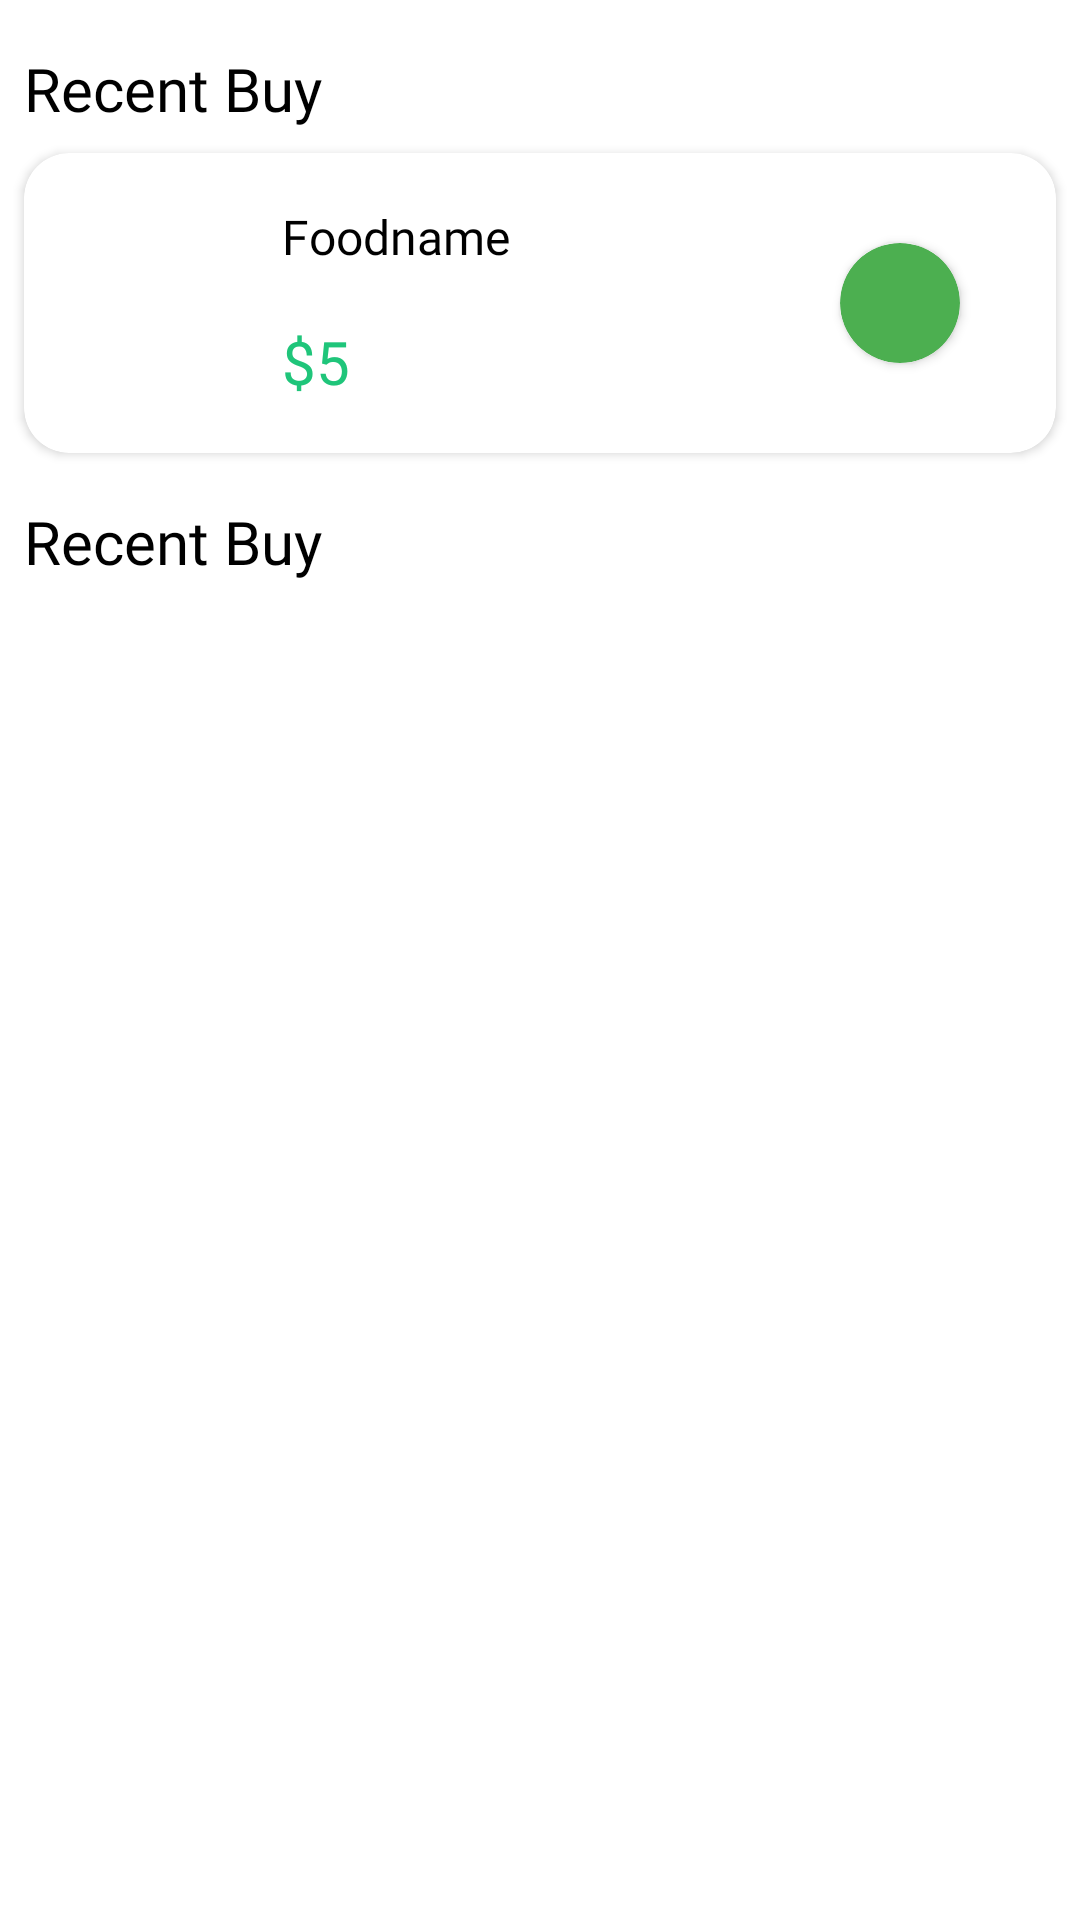

This screen was rendered from an Android layout file. Write that file and the resources it references.
<!-- AndroidManifest.xml: application theme Theme.FoodFiesta -->
<!-- res/layout/fragment_history.xml -->
<?xml version="1.0" encoding="utf-8"?>
<FrameLayout xmlns:android="http://schemas.android.com/apk/res/android"
    xmlns:app="http://schemas.android.com/apk/res-auto"
    xmlns:tools="http://schemas.android.com/tools"
    android:layout_width="match_parent"
    android:layout_height="match_parent"
    android:background="@color/white"
    tools:context=".Fragment.HistoryFragment">

    

    <androidx.constraintlayout.widget.ConstraintLayout
        android:layout_width="match_parent"
        android:layout_height="match_parent">

        <TextView
            android:id="@+id/textView19"
            android:layout_width="wrap_content"
            android:layout_height="wrap_content"
            android:layout_marginStart="8dp"
            android:layout_marginTop="16dp"
            android:fontFamily="@font/yeonsung_regular"
            android:text="Recent Buy"
            android:textColor="@color/black"
            android:textSize="20sp"
            app:layout_constraintStart_toStartOf="parent"
            app:layout_constraintTop_toTopOf="parent" />

        <androidx.cardview.widget.CardView
            android:id="@+id/cardView2"
            android:layout_width="match_parent"
            android:layout_height="100dp"
            android:layout_marginStart="8dp"
            android:layout_marginTop="8dp"
            android:layout_marginEnd="8dp"
            app:cardCornerRadius="15dp"
            app:layout_constraintEnd_toEndOf="parent"
            app:layout_constraintStart_toStartOf="parent"
            app:layout_constraintTop_toBottomOf="@+id/textView19">

            <androidx.constraintlayout.widget.ConstraintLayout
                android:id="@+id/recentBuyItem"
                android:layout_width="match_parent"
                android:layout_height="match_parent">

                <ImageView
                    android:id="@+id/buyagainfoodimage"
                    android:layout_width="62dp"
                    android:layout_height="62dp"
                    android:layout_marginStart="8dp"
                    android:layout_marginTop="8dp"
                    android:layout_marginBottom="8dp"
                    android:src="@drawable/burger"
                    app:layout_constraintBottom_toBottomOf="parent"
                    app:layout_constraintStart_toStartOf="parent"
                    app:layout_constraintTop_toTopOf="parent" />

                <TextView
                    android:id="@+id/Foodname"
                    android:layout_width="wrap_content"
                    android:layout_height="wrap_content"
                    android:layout_marginStart="16dp"
                    android:fontFamily="@font/yeonsung_regular"
                    android:text="Foodname"
                    android:textColor="@color/black"

                    android:textSize="16sp"
                    app:layout_constraintBottom_toTopOf="@+id/foodprice"
                    app:layout_constraintStart_toEndOf="@+id/buyagainfoodimage"
                    app:layout_constraintTop_toTopOf="parent" />

                <TextView
                    android:id="@+id/foodprice"
                    android:layout_width="60dp"
                    android:layout_height="wrap_content"
                    android:fontFamily="@font/yeonsung_regular"
                    android:text="$5"
                    android:textColor="@color/textColor"
                    android:textSize="20sp"
                    app:layout_constraintBottom_toBottomOf="parent"
                    app:layout_constraintStart_toStartOf="@+id/Foodname"
                    app:layout_constraintTop_toBottomOf="@+id/Foodname" />

                <androidx.cardview.widget.CardView
                    android:id="@+id/orderstatus"
                    android:layout_width="40dp"
                    android:layout_height="40dp"
                    android:layout_marginEnd="32dp"
                    app:cardBackgroundColor="#4CAF50"
                    app:cardCornerRadius="20dp"
                    app:layout_constraintBottom_toBottomOf="parent"
                    app:layout_constraintEnd_toEndOf="parent"
                    app:layout_constraintTop_toTopOf="parent" />
            </androidx.constraintlayout.widget.ConstraintLayout>
        </androidx.cardview.widget.CardView>

        <TextView
            android:id="@+id/textView22"
            android:layout_width="wrap_content"
            android:layout_height="wrap_content"
            android:layout_marginStart="8dp"
            android:layout_marginTop="16dp"
            android:fontFamily="@font/yeonsung_regular"
            android:text="Recent Buy"
            android:textColor="@color/black"
            android:textSize="20sp"
            app:layout_constraintStart_toStartOf="parent"
            app:layout_constraintTop_toBottomOf="@+id/cardView2" />

        <androidx.recyclerview.widget.RecyclerView
            android:layout_width="410dp"
            android:layout_height="0dp"
            android:id="@+id/historyRecyclerView"
            android:layout_marginTop="16dp"
            app:layout_constraintBottom_toBottomOf="parent"
            app:layout_constraintEnd_toEndOf="parent"
            app:layout_constraintStart_toStartOf="parent"
            tools:listitem="@layout/buyagainitem"
            app:layout_constraintTop_toBottomOf="@+id/textView22" />
    </androidx.constraintlayout.widget.ConstraintLayout>

</FrameLayout>
<!-- res/layout/buyagainitem.xml (included above) -->
<?xml version="1.0" encoding="utf-8"?>
<androidx.constraintlayout.widget.ConstraintLayout xmlns:android="http://schemas.android.com/apk/res/android"
    android:layout_width="match_parent"
    android:layout_height="wrap_content"
    android:background="@color/white"
    xmlns:app="http://schemas.android.com/apk/res-auto"
    xmlns:tools="http://schemas.android.com/tools">

    <androidx.cardview.widget.CardView
        android:id="@+id/cardView2"
        android:layout_width="match_parent"
        android:layout_height="120dp"
        android:layout_marginStart="8dp"
        android:layout_marginTop="8dp"
        android:layout_marginEnd="8dp"
        android:layout_marginBottom="8dp"
        app:cardCornerRadius="15dp"
        app:layout_constraintBottom_toBottomOf="parent"
        app:layout_constraintEnd_toEndOf="parent"
        app:layout_constraintStart_toStartOf="parent"
        app:layout_constraintTop_toTopOf="parent">

        <androidx.constraintlayout.widget.ConstraintLayout
            android:layout_width="match_parent"
            android:layout_height="match_parent">

            <ImageView
                android:id="@+id/buyagainfoodimage"
                android:layout_width="62dp"
                android:layout_height="62dp"
                android:layout_marginStart="8dp"
                android:layout_marginTop="8dp"
                android:layout_marginBottom="8dp"
                app:layout_constraintBottom_toBottomOf="parent"
                app:layout_constraintStart_toStartOf="parent"
                app:layout_constraintTop_toTopOf="parent"
                tools:src="@tools:sample/avatars" />

            <TextView
                android:id="@+id/buyagainfoodname"
                android:layout_width="150dp"
                android:layout_height="wrap_content"
                android:layout_marginStart="16dp"
                android:fontFamily="@font/yeonsung_regular"
                android:text="Foodname"
                android:textColor="@color/black"
                android:textSize="18sp"
                app:layout_constraintBottom_toTopOf="@+id/buyagainfoodprice"
                app:layout_constraintStart_toEndOf="@+id/buyagainfoodimage"
                app:layout_constraintTop_toTopOf="parent" />

            <TextView
                android:id="@+id/buyagainfoodprice"
                android:layout_width="wrap_content"
                android:layout_height="wrap_content"
                android:fontFamily="@font/yeonsung_regular"
                android:text="$5"
                android:textColor="@color/textColor"
                android:textSize="24sp"
                app:layout_constraintBottom_toBottomOf="parent"
                app:layout_constraintStart_toStartOf="@+id/buyagainfoodname"
                app:layout_constraintTop_toBottomOf="@+id/buyagainfoodname" />

            <androidx.appcompat.widget.AppCompatButton
                android:id="@+id/buyagainbtn"
                android:layout_width="85dp"
                android:layout_height="30dp"
                android:layout_marginEnd="32dp"
                android:background="@drawable/addtocartshape"
                android:fontFamily="@font/yeonsung_regular"
                android:text="Buy Again"
                android:textAllCaps="false"
                android:textColor="@color/white"
                android:textSize="14sp"
                app:layout_constraintBottom_toBottomOf="parent"
                app:layout_constraintEnd_toEndOf="parent"
                app:layout_constraintTop_toTopOf="parent" />
        </androidx.constraintlayout.widget.ConstraintLayout>
    </androidx.cardview.widget.CardView>

</androidx.constraintlayout.widget.ConstraintLayout>
<!-- resources referenced by this layout -->
<resources>
  <color name="black">#FF000000</color>
  <color name="textColor">#1FC57A</color>
  <color name="white">#FFFFFFFF</color>
  <style name="Theme.FoodFiesta" parent="Base.Theme.FoodFiesta" />
  <style name="Base.Theme.FoodFiesta" parent="Theme.Material3.DayNight.NoActionBar">
          
          
      </style>
</resources>
